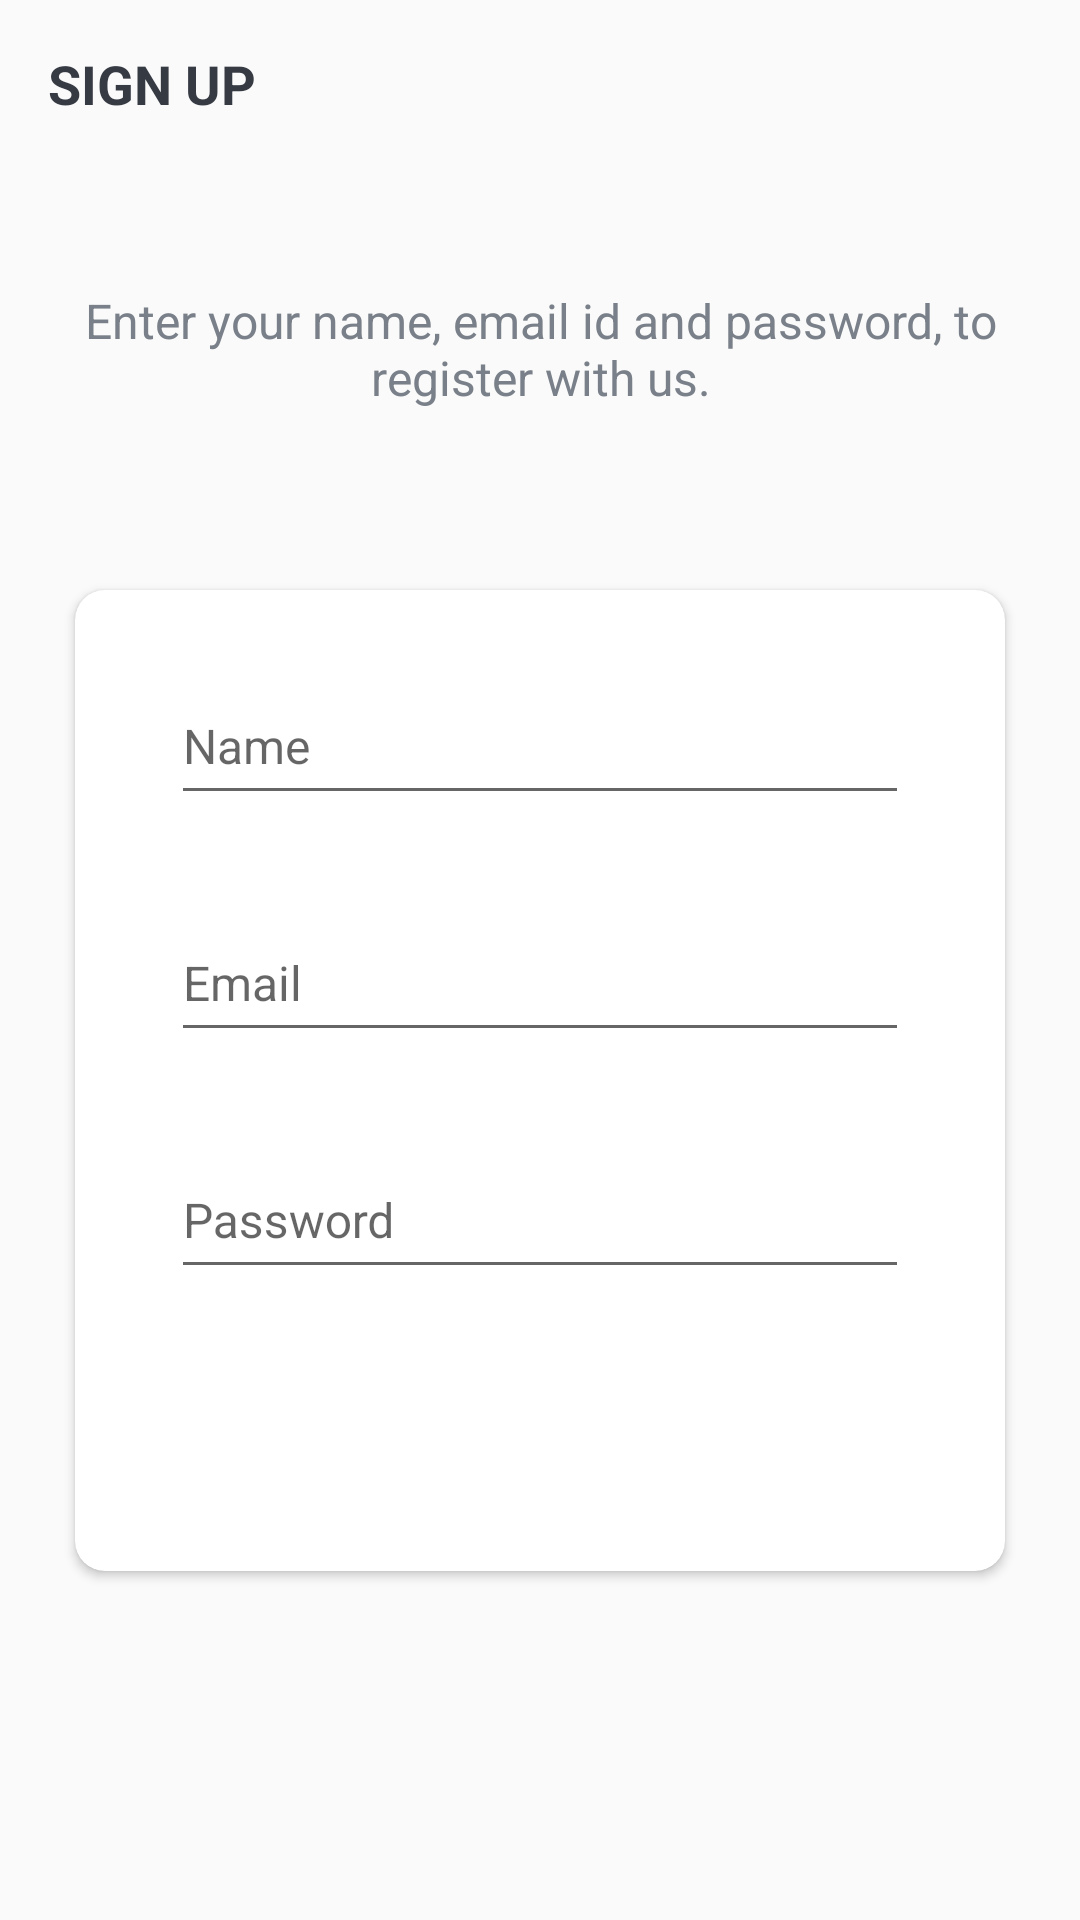

Here is an Android app screen rendered from its layout file. Give the layout XML and the strings, colors and styles it references.
<!-- AndroidManifest.xml: activity theme AppTheme.NoActionBar -->
<!-- res/layout/activity_sign_up.xml -->
<?xml version="1.0" encoding="utf-8"?>
<LinearLayout xmlns:android="http://schemas.android.com/apk/res/android"
    xmlns:app="http://schemas.android.com/apk/res-auto"
    xmlns:tools="http://schemas.android.com/tools"
    android:layout_width="match_parent"
    android:layout_height="match_parent"
    android:background="@drawable/ic_background"
    android:orientation="vertical"
    tools:context=".activities.SignUpActivity">

    <androidx.appcompat.widget.Toolbar
        android:id="@+id/toolbar_sign_up_activity"
        android:layout_width="match_parent"
        android:layout_height="?attr/actionBarSize">

        <TextView
            android:id="@+id/tv_title"
            android:layout_width="match_parent"
            android:layout_height="match_parent"
            android:gravity="center_vertical"
            android:text="@string/sign_up"
            android:textColor="@color/primary_text_color"
            android:textSize="@dimen/toolbar_title_text_size"
            android:textStyle="bold" />

    </androidx.appcompat.widget.Toolbar>

    <LinearLayout
        android:layout_width="match_parent"
        android:layout_height="match_parent"
        android:layout_gravity="center"
        android:layout_marginTop="@dimen/authentication_screen_content_marginTop"
        android:orientation="vertical">

        <TextView
            android:layout_width="match_parent"
            android:layout_height="wrap_content"
            android:layout_marginStart="@dimen/authentication_screen_marginStartEnd"
            android:layout_marginEnd="@dimen/authentication_screen_marginStartEnd"
            android:gravity="center"
            android:text="@string/sign_up_description_text"
            android:textColor="@color/secondary_text_color"
            android:textSize="@dimen/authentication_description_text_size" />

        <androidx.cardview.widget.CardView
            android:layout_width="match_parent"
            android:layout_height="wrap_content"
            android:layout_marginStart="@dimen/authentication_screen_marginStartEnd"
            android:layout_marginTop="@dimen/authentication_screen_card_view_marginTop"
            android:layout_marginEnd="@dimen/authentication_screen_marginStartEnd"
            android:elevation="@dimen/card_view_elevation"
            app:cardCornerRadius="@dimen/card_view_corner_radius">

            <LinearLayout
                android:layout_width="match_parent"
                android:layout_height="wrap_content"
                android:orientation="vertical"
                android:padding="@dimen/card_view_layout_content_padding">

                <com.google.android.material.textfield.TextInputLayout
                    android:layout_width="match_parent"
                    android:layout_height="wrap_content"
                    android:layout_marginStart="@dimen/authentication_screen_til_marginStartEnd"
                    android:layout_marginEnd="@dimen/authentication_screen_til_marginStartEnd">

                    <androidx.appcompat.widget.AppCompatEditText
                        android:id="@+id/et_name"
                        android:layout_width="match_parent"
                        android:layout_height="wrap_content"
                        android:hint="@string/name"
                        android:inputType="textEmailAddress"
                        android:minHeight="48dp"
                        android:textSize="@dimen/et_text_size" />

                </com.google.android.material.textfield.TextInputLayout>

                <com.google.android.material.textfield.TextInputLayout
                    android:layout_width="match_parent"
                    android:layout_height="wrap_content"
                    android:layout_marginStart="@dimen/authentication_screen_til_marginStartEnd"
                    android:layout_marginTop="@dimen/authentication_screen_til_marginTop"
                    android:layout_marginEnd="@dimen/authentication_screen_til_marginStartEnd">

                    <androidx.appcompat.widget.AppCompatEditText
                        android:id="@+id/et_email"
                        android:layout_width="match_parent"
                        android:layout_height="match_parent"
                        android:hint="@string/email"
                        android:inputType="textEmailAddress"
                        android:minHeight="48dp"
                        android:textSize="@dimen/et_text_size" />
                </com.google.android.material.textfield.TextInputLayout>

                <com.google.android.material.textfield.TextInputLayout
                    android:layout_width="match_parent"
                    android:layout_height="wrap_content"
                    android:layout_marginStart="@dimen/authentication_screen_til_marginStartEnd"
                    android:layout_marginTop="@dimen/authentication_screen_til_marginTop"
                    android:layout_marginEnd="@dimen/authentication_screen_til_marginStartEnd">

                    <androidx.appcompat.widget.AppCompatEditText
                        android:id="@+id/et_password"
                        android:layout_width="match_parent"
                        android:layout_height="match_parent"
                        android:hint="@string/password"
                        android:inputType="textPassword"
                        android:minHeight="48dp"
                        android:textSize="16sp" />
                </com.google.android.material.textfield.TextInputLayout>

                <Button
                    android:id="@+id/btn_sign_up"
                    android:layout_width="match_parent"
                    android:layout_height="wrap_content"
                    android:layout_gravity="center"
                    android:layout_marginStart="@dimen/btn_marginStartEnd"
                    android:layout_marginTop="@dimen/sign_up_screen_btn_marginTop"
                    android:layout_marginEnd="@dimen/btn_marginStartEnd"
                    android:background="@drawable/shape_button_rounded"
                    android:foreground="?attr/selectableItemBackground"
                    android:gravity="center"
                    android:paddingTop="@dimen/btn_paddingTopBottom"
                    android:paddingBottom="@dimen/btn_paddingTopBottom"
                    android:text="@string/sign_up"
                    android:textColor="@android:color/white"
                    android:textSize="@dimen/btn_text_size" />
            </LinearLayout>
        </androidx.cardview.widget.CardView>
    </LinearLayout>
</LinearLayout>
    
<!-- resources referenced by this layout -->
<resources>
  <color name="primary_text_color">#363A43</color>
  <color name="secondary_text_color">#7A8089</color>
  <dimen name="authentication_description_text_size">16sp</dimen>
  <dimen name="authentication_screen_card_view_marginTop">60dp</dimen>
  <dimen name="authentication_screen_content_marginTop">40dp</dimen>
  <dimen name="authentication_screen_marginStartEnd">25dp</dimen>
  <dimen name="authentication_screen_til_marginStartEnd">16dp</dimen>
  <dimen name="authentication_screen_til_marginTop">20dp</dimen>
  <dimen name="btn_marginStartEnd">20dp</dimen>
  <dimen name="btn_paddingTopBottom">8dp</dimen>
  <dimen name="btn_text_size">18sp</dimen>
  <dimen name="card_view_corner_radius">10dp</dimen>
  <dimen name="card_view_elevation">10dp</dimen>
  <dimen name="card_view_layout_content_padding">16dp</dimen>
  <dimen name="et_text_size">16sp</dimen>
  <dimen name="sign_up_screen_btn_marginTop">30dp</dimen>
  <dimen name="toolbar_title_text_size">18sp</dimen>
  <string name="email">Email</string>
  <string name="name">Name</string>
  <string name="password">Password</string>
  <string name="sign_up">SIGN UP</string>
  <string name="sign_up_description_text">Enter your name, email id and password, to register with us.</string>
  <style name="AppTheme.NoActionBar">
          <item name="windowActionBar">false</item>
          <item name="windowNoTitle">true</item>
      </style>
</resources>
